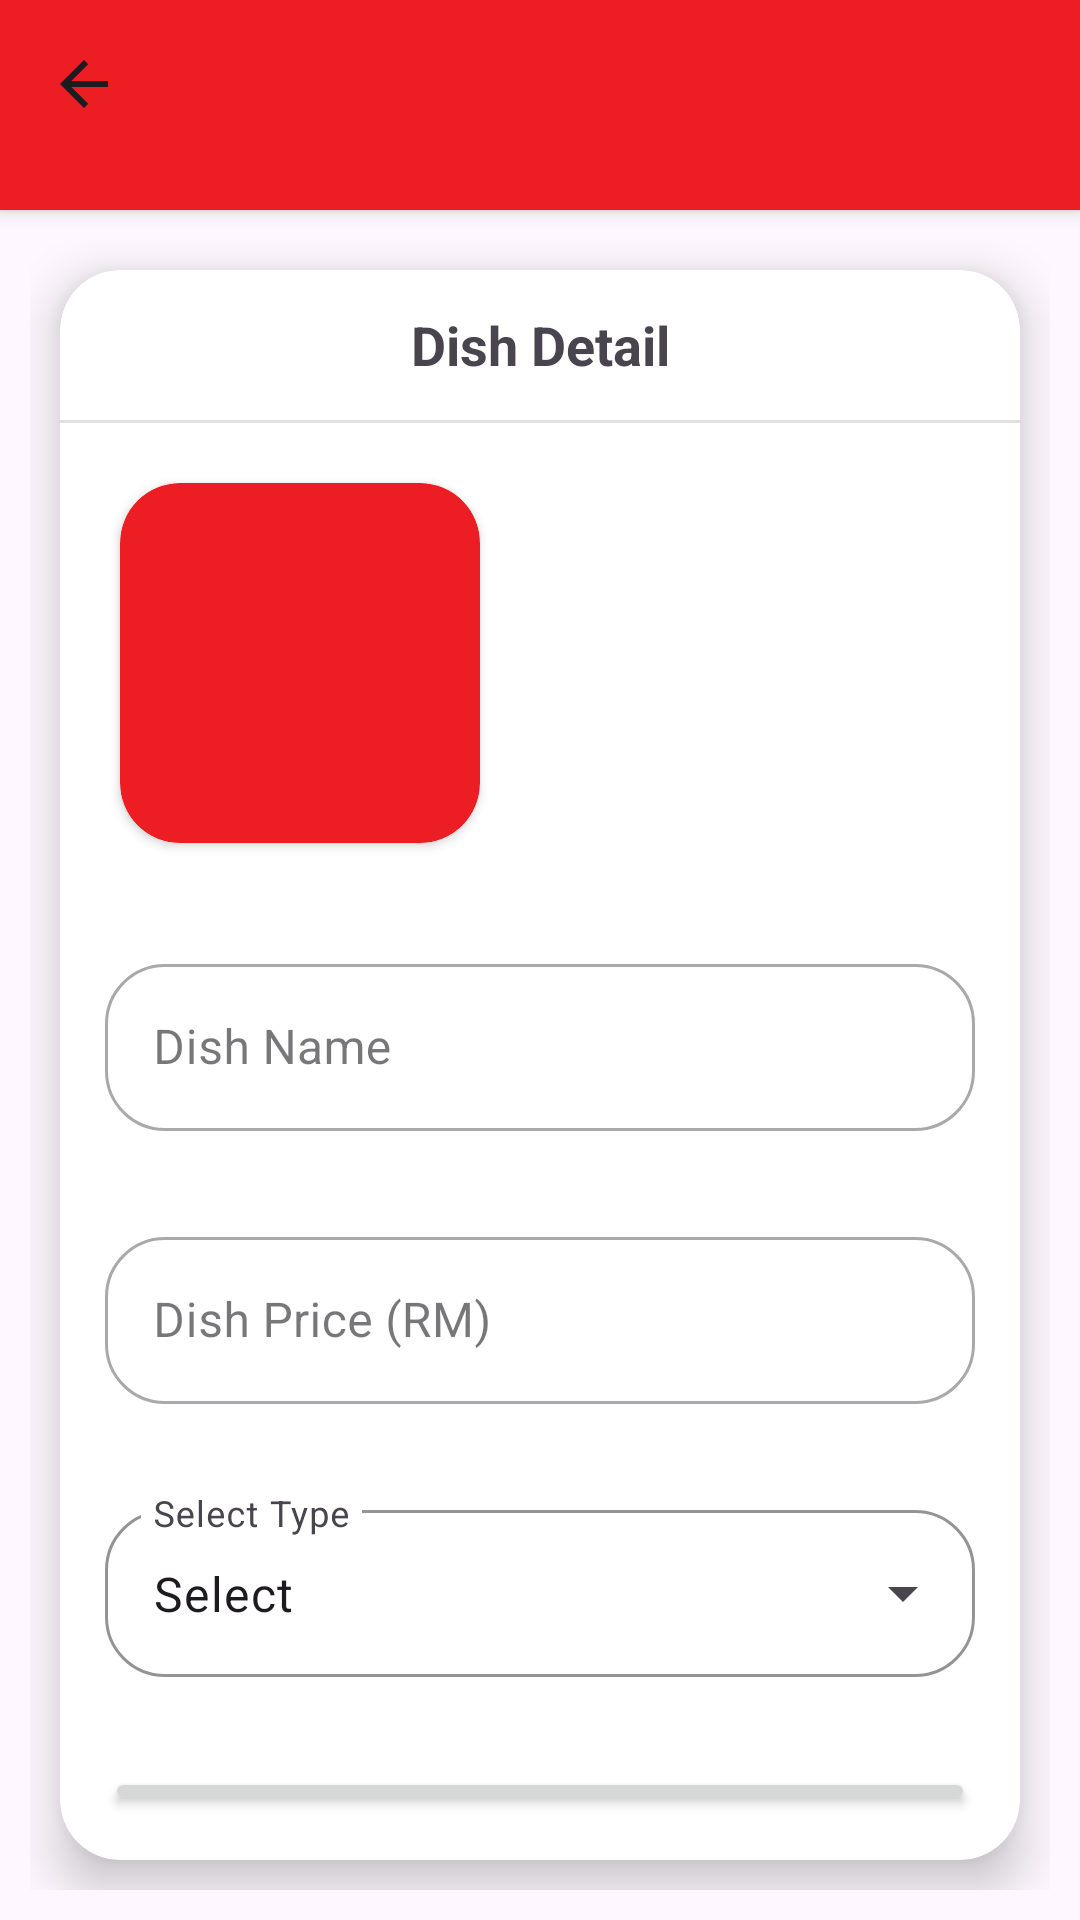

This screen was rendered from an Android layout file. Write that file and the resources it references.
<!-- AndroidManifest.xml: application theme Theme.OrderS -->
<!-- res/layout/activity_update_dish_admin.xml -->
<?xml version="1.0" encoding="utf-8"?>
<LinearLayout xmlns:android="http://schemas.android.com/apk/res/android"
    xmlns:app="http://schemas.android.com/apk/res-auto"
    xmlns:tools="http://schemas.android.com/tools"
    android:layout_width="match_parent"
    android:layout_height="match_parent"
    android:orientation="vertical"
    tools:context=".UpdateDishAdminActivity">

    <androidx.appcompat.widget.Toolbar
        android:id="@+id/toolbar2"
        android:layout_width="match_parent"
        android:layout_height="70dp"
        android:background="@color/primary"
        android:elevation="4dp"
        android:paddingBottom="15dp"
        app:navigationIcon="?attr/homeAsUpIndicator"
        app:theme="@style/ToolBarStyle" />

    <LinearLayout
        android:layout_width="match_parent"
        android:layout_height="match_parent"
        android:orientation="vertical"
        android:padding="10dp">

        <androidx.cardview.widget.CardView
            android:layout_width="match_parent"
            android:layout_height="wrap_content"
            android:layout_margin="10dp"
            app:cardCornerRadius="20dp"
            app:cardElevation="10dp">

            <LinearLayout
                android:layout_width="match_parent"
                android:layout_height="match_parent"
                android:orientation="vertical">

                <TextView
                    android:id="@+id/textView8"
                    android:layout_width="match_parent"
                    android:layout_height="50dp"
                    android:gravity="center"
                    android:text="Dish Detail"
                    android:textSize="18sp"
                    android:textStyle="bold"
                    app:layout_constraintBottom_toTopOf="@+id/editTextEmail3"
                    app:layout_constraintEnd_toEndOf="parent"
                    app:layout_constraintHorizontal_bias="0.019"
                    app:layout_constraintStart_toStartOf="parent"
                    app:layout_constraintTop_toTopOf="parent"
                    app:layout_constraintVertical_bias="0.039" />

                <View
                    android:id="@+id/divider5"
                    android:layout_width="match_parent"
                    android:layout_height="1dp"
                    android:background="?android:attr/listDivider"
                    app:layout_constraintBottom_toTopOf="@+id/editTextEmail3"
                    app:layout_constraintStart_toStartOf="parent"
                    app:layout_constraintTop_toBottomOf="@+id/textView8"
                    app:layout_constraintVertical_bias="0.41" />

                <androidx.cardview.widget.CardView
                    android:layout_width="120dp"
                    android:layout_height="120dp"
                    android:layout_margin="20dp"
                    app:cardBackgroundColor="@color/primary"
                    app:cardCornerRadius="20dp">

                    <ImageView
                        android:id="@+id/ivAddDish"
                        android:layout_width="match_parent"
                        android:layout_height="match_parent"
                        android:src="@drawable/round_add_24" />

                </androidx.cardview.widget.CardView>

                <com.google.android.material.textfield.TextInputLayout
                    android:id="@+id/filledTextField1"

                    style="@style/Widget.MaterialComponents.TextInputLayout.OutlinedBox"

                    android:layout_width="match_parent"
                    android:layout_height="match_parent"
                    android:layout_margin="15dp"
                    android:hint="Dish Name"
                    app:boxCornerRadiusBottomEnd="20dp"
                    app:boxCornerRadiusBottomStart="20dp"
                    app:boxCornerRadiusTopEnd="20dp"
                    app:boxCornerRadiusTopStart="20dp">

                    
                    <com.google.android.material.textfield.TextInputEditText
                        android:id="@+id/et_dishname"
                        android:layout_width="match_parent"
                        android:layout_height="wrap_content" />

                </com.google.android.material.textfield.TextInputLayout>

                <com.google.android.material.textfield.TextInputLayout
                    android:id="@+id/filledTextField2"

                    style="@style/Widget.MaterialComponents.TextInputLayout.OutlinedBox"

                    android:layout_width="match_parent"
                    android:layout_height="wrap_content"
                    android:layout_margin="15dp"
                    android:hint="Dish Price (RM)"
                    app:boxCornerRadiusBottomEnd="20dp"
                    app:boxCornerRadiusBottomStart="20dp"
                    app:boxCornerRadiusTopEnd="20dp"
                    app:boxCornerRadiusTopStart="20dp"
                    android:inputType="number">

                    

                    <com.google.android.material.textfield.TextInputEditText
                        android:id="@+id/et_dishprice"
                        android:layout_width="match_parent"
                        android:layout_height="wrap_content" />

                </com.google.android.material.textfield.TextInputLayout>

                <com.google.android.material.textfield.TextInputLayout
                    style="@style/Widget.Material3.TextInputLayout.OutlinedBox.ExposedDropdownMenu"
                    android:layout_width="match_parent"
                    android:layout_height="wrap_content"
                    android:layout_margin="15dp"
                    android:hint="Select Type"
                    app:boxCornerRadiusBottomEnd="20dp"
                    app:boxCornerRadiusBottomStart="20dp"
                    app:boxCornerRadiusTopEnd="20dp"
                    app:boxCornerRadiusTopStart="20dp"
                    app:boxStrokeColor="@color/primary">

                    <AutoCompleteTextView
                        android:id="@+id/ac_dishtype"
                        android:layout_width="match_parent"
                        android:layout_height="wrap_content"
                        android:layout_weight="1"
                        android:editable="false"
                        android:text="Select" />
                </com.google.android.material.textfield.TextInputLayout>

                <Button
                    android:id="@+id/btnUpdateDish"
                    android:layout_width="match_parent"
                    android:layout_height="wrap_content"
                    android:layout_margin="15dp"
                    android:text="Update Dish" />

            </LinearLayout>
        </androidx.cardview.widget.CardView>
    </LinearLayout>

</LinearLayout>
<!-- resources referenced by this layout -->
<resources>
  <color name="primary">#ec1e24</color>
  <style name="ToolBarStyle" parent="Theme.AppCompat">
          <item name="android:textColorPrimary">@android:color/white</item>
          <item name="android:textColorSecondary">@android:color/white</item>
          <item name="actionMenuTextColor">@android:color/white</item>
      </style>
  <style name="Theme.OrderS" parent="Base.Theme.OrderS" />
  <style name="Base.Theme.OrderS" parent="Theme.Material3.Light.NoActionBar">
          
           <item name="colorPrimary">@color/primary</item>
      </style>
</resources>
